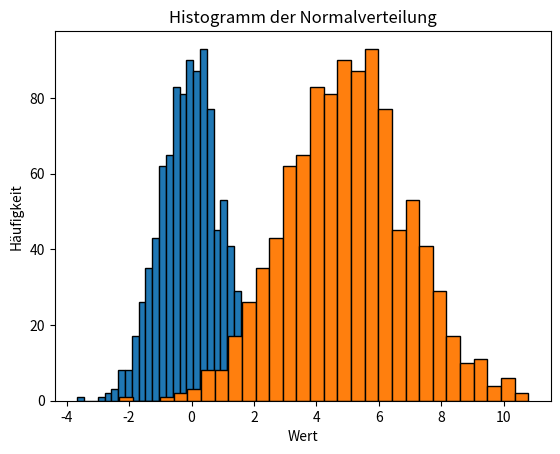

Python code for this plot:
# Importiere NumPy
import numpy as np

# Erstelle ein grundlegendes NumPy-Array aus einer Python-Liste
array_from_list = np.array([1, 2, 3, 4, 5])
print('Array aus Liste:', array_from_list)

# Vergleich von Python-Listen und NumPy-Arrays
python_list = [1, 2, 3, 4, 5]
numpy_array = np.array([1, 2, 3, 4, 5])

# Multipliziert man eine Python-Liste mit 2, wird die Liste repliziert
print('Python-Liste multipliziert mit 2:', python_list * 2)

# Bei einem NumPy-Array wird jedes Element mit 2 multipliziert
print('NumPy-Array multipliziert mit 2:', numpy_array * 2)

data = [10, 20, 30, 40, 50]
arr = np.array(data)
print('NumPy-Array:', arr)

# Array mit Nullen: 3 Zeilen x 4 Spalten
nullen_array = np.zeros((3, 4))
print('Nullen-Array:\n', nullen_array)

# Array mit Einsen: 2 Zeilen x 5 Spalten
einsen_array = np.ones((2, 5))
print('Einsen-Array:\n', einsen_array)

# Mit np.arange: Werte von 0 bis 8 (Schrittweite 2)
arange_array = np.arange(0, 10, 2)
print('np.arange:', arange_array)

# Mit np.linspace: 5 Werte gleichmäßig verteilt zwischen 0 und 1
linspace_array = np.linspace(0, 1, 5)
print('np.linspace:', linspace_array)

# 1. Array aus der Liste
array_liste = np.array([7, 14, 21, 28])
print('Array aus Liste:', array_liste, 'Form:', array_liste.shape, 'dtype:', array_liste.dtype)

# 2. 2x3 Array mit Nullen
array_nullen = np.zeros((2, 3))
print('2x3 Nullen-Array:\n', array_nullen, '\nForm:', array_nullen.shape, 'dtype:', array_nullen.dtype)

# 3. 3x2 Array mit Einsen
array_einsen = np.ones((3, 2))
print('3x2 Einsen-Array:\n', array_einsen, '\nForm:', array_einsen.shape, 'dtype:', array_einsen.dtype)

# 4. Array mit Werten von 0 bis 18 in Schritten von 3
array_arange = np.arange(0, 19, 3)
print('Array mit arange:', array_arange, 'Form:', array_arange.shape, 'dtype:', array_arange.dtype)

# 5. Array mit 6 Werten zwischen 5 und 10
array_linspace = np.linspace(5, 10, 6)
print('Array mit linspace:', array_linspace, 'Form:', array_linspace.shape, 'dtype:', array_linspace.dtype)

beispiel_array = np.array([[1, 2.0, 3], [4, 5, 6]])
print('Array:')
print(beispiel_array)

print('Shape:', beispiel_array.shape)
print('Datentyp:', beispiel_array.dtype)
print('Anzahl der Elemente:', beispiel_array.size)
print('Anzahl der Dimensionen:', beispiel_array.ndim)

array_1d = np.arange(12)
print('1D Array:', array_1d)

array_3x4 = np.reshape(array_1d, (3, 4))
print('3x4 Array:\n', array_3x4)

print('Größe des Arrays:', array_3x4.size)
print('Shape des Arrays:', array_3x4.shape)

beispiel_array = np.array([10, 20, 30, 40, 50])

# Indexierung: Hole das dritte Element (Index 2)
print('Drittes Element:', beispiel_array[2])

# Slicing: Hole Elemente von Index 1 bis 3 (Index 4 wird ausgeschlossen)
print('Slice von Index 1 bis 4:', beispiel_array[1:4])

array_0_19 = np.arange(20)
print('Array von 0 bis 19:', array_0_19)

# Die ersten 5 Elemente
print('Erste 5 Elemente:', array_0_19[:5])

# Die letzten 5 Elemente
print('Letzte 5 Elemente:', array_0_19[-5:])

a = np.array([1, 2, 3])
b = np.array([4, 5, 6])

c = a + b

print('Addition:', c)
print('Subtraktion:', a - b)
print('Multiplikation:', a * b)
print('Division:', a / b)

x = np.array([2, 4, 6, 8])
y = np.array([1, 3, 5, 7])

addition = x + y
subtraktion = x - y
multiplikation = x * y
division = x / y

print('Addition:', addition)
print('Subtraktion:', subtraktion)
print('Multiplikation:', multiplikation)
print('Division:', division)

matrix = np.array([[1, 2, 3],
                   [4, 5, 6]])
vektor = np.array([1, 0, 1])

# Broadcasting: Addiere den Vektor zu jeder Zeile der Matrix
ergebnis = matrix + vektor
print('Matrix:\n', matrix)
print('Vektor:', vektor)
print('Ergebnis der Broadcasting-Addition:\n', ergebnis)

import numpy as np

a = np.array([1, 2, 3])
b = np.array([[10], [20], [30]])

result = a + b
print("Shape of a:", a.shape)
print("Shape of b:", b.shape)
print("Shape of result:", result.shape)

print(result)

array_3x3 = np.arange(1, 10).reshape(3, 3)
vektor_3 = np.array([2, 3, 4])

ergebnis_broadcast = array_3x3 * vektor_3
print('3x3 Array:\n', array_3x3)
print('Vektor:', vektor_3)
print('Ergebnis der elementweisen Multiplikation (Broadcasting):\n', ergebnis_broadcast)

# Lösung zu Übung
entfernungen_km = np.array([15, 30, 45, 60, 75])
umrechnungsfaktor = 0.621371

# Wandle Entfernungen in Meilen um
entfernungen_meilen = entfernungen_km * umrechnungsfaktor
print('Entfernungen in Meilen:', entfernungen_meilen)

# Berechne die Gesamtentfernung in Meilen
gesamt_entfernung_meilen = np.sum(entfernungen_meilen)
print('Gesamtentfernung in Meilen:', gesamt_entfernung_meilen)

data = np.array([1, 2, 3, 4, 5])

print('Summe:', np.sum(data))
print('Mittelwert:', np.mean(data))
print('Standardabweichung:', np.std(data))
print('Minimaler Wert:', np.min(data))
print('Maximaler Wert:', np.max(data))

array_3x4 = np.random.randint(0, 101, (3, 4))
print('3x4 Zufalls-Array:\n', array_3x4)

median_wert = np.median(array_3x4)
summe_zeilen = np.sum(array_3x4, axis=1)
summe_spalten = np.sum(array_3x4, axis=0)

print('Median:', median_wert)
print('Summe je Zeile:', summe_zeilen)
print('Summe je Spalte:', summe_spalten)

def summe(liste: list | np.ndarray) -> float:
    summe = 0
    for element in liste:
        summe += element
    return summe

import random
a_list = [random.randint(0, 100) for _ in range(1000000)] # Python List
a_array = np.array(a_list) # NumPy Array

%timeit summe(a_list)

%timeit summe(a_array)

%timeit np.sum(a_array)

# Lösung zu Übung
array_uebung1 = np.random.randint(0, 51, (4, 5))
print('Übungs-Array:\n', array_uebung1)

gesamt_summe = np.sum(array_uebung1)
print('Gesamtsumme der Elemente:', gesamt_summe)

spalten_mittelwert = np.mean(array_uebung1, axis=0)  # axis=0 berechnet den Mittelwert spaltenweise
print('Mittelwert jeder Spalte:', spalten_mittelwert)

# Lösung zu Übung
noten = np.array([88, 92, 79, 93, 85, 78, 91, 87, 95, 89])

durchschnitt = np.mean(noten)
standardabweichung = np.std(noten)
min_wert = np.min(noten)
max_wert = np.max(noten)

print('Durchschnitt:', durchschnitt)
print('Standardabweichung:', standardabweichung)
print('Niedrigster Wert:', min_wert)
print('Höchster Wert:', max_wert)

# Einheitsmatrix der Größe 4x4
einheitsmatrix = np.eye(4)
print('Einheitsmatrix:\n', einheitsmatrix)

# Zufällige 3x3 Matrix
random_matrix = np.random.rand(3, 3)
print('Zufalls-Matrix:\n', random_matrix)

matrix_4x4 = np.random.rand(4, 4)
print('Original 4x4 Matrix:\n', matrix_4x4)

matrix_transponiert = matrix_4x4.T
print('Transponierte Matrix:\n', matrix_transponiert)

produkt = np.dot(matrix_4x4, matrix_transponiert)
print('Produkt der Matrix und ihrer Transponierten:\n', produkt)

produkt = matrix_4x4 @ matrix_transponiert
produkt = matrix_4x4 * matrix_transponiert


A = np.array([[1, 2], [3, 4]])
B = np.array([[5, 6], [7, 8]])

# Mit np.dot
produkt_dot = np.dot(A, B)
print('Matrixmultiplikation mit np.dot:\n', produkt_dot)

# Mit dem @-Operator
produkt_operator = A @ B
print('Matrixmultiplikation mit @-Operator:\n', produkt_operator)

# Mit dem *-Operator ACTUNG: Elementweise Multiplikation ist keine Matrixmultiplikation
produkt_operator = A * B
print('Elementweisemultiplikation mit *-Operator:\n', produkt_operator)

matrix1 = np.random.randint(0, 11, (3, 3))
matrix2 = np.random.randint(0, 11, (3, 3))

print('Matrix 1:\n', matrix1)
print('Matrix 2:\n', matrix2)

produkt1 = np.dot(matrix1, matrix2)
produkt2 = matrix1 @ matrix2

print('Ergebnis mit np.dot:\n', produkt1)
print('Ergebnis mit @-Operator:\n', produkt2)

print('Sind beide Ergebnisse gleich? ', np.allclose(produkt1, produkt2))

import math
a = 0.1 + 0.2
b = 0.3

print(a == b)
print(math.isclose(a, b))

A = np.array([0.1 + 0.2, 0.2 + 0.3])
B = np.array([0.3, 0.8])

print('A:', A)
print('B:', B)

print('A[0] == B[0]: ', A[0] == B[0])

print('np.array_equal(A, B): ', np.array_equal(A, B))
print('np.allclose(A, B): ', np.isclose(A, B))

matrix = np.array([[1, 2, 3], [4, 5, 6]])

# Transponiere die Matrix
transponierte_matrix = matrix.T
print('Originale Matrix:\n', matrix)
print('Transponierte Matrix:\n', transponierte_matrix)

# Forme die Matrix um zu einem 3x2 Array
umgeformte_matrix = np.reshape(matrix, (3, 2))
print('Umgeformte Matrix (3x2):\n', umgeformte_matrix)

array_1d = np.arange(12)
print('1D Array:', array_1d, 'Form:', array_1d.shape)

array_3x4 = np.reshape(array_1d, (3, 4))
print('3x4 Array:\n', array_3x4, 'Form:', array_3x4.shape)

array_2x6 = np.reshape(array_1d, (2, 6))
print('2x6 Array:\n', array_2x6, 'Form:', array_2x6.shape)

# Übung: Boolean Indexing und Filtern
array_5 = np.random.randint(0, 101, 20)
print('Originales Array:')
print(array_5)

zahlen_ueber_50 = array_5 > 50
print(zahlen_ueber_50)

# Auswahl der Zahlen größer als 50
zahlen_groesser_50 = array_5[zahlen_ueber_50]
print('\nZahlen größer als 50:')
print(zahlen_groesser_50)

# Ersetze Zahlen <= 50 durch 0
array_5[array_5 <= 50] = 0
print('\nModifiziertes Array (alle Zahlen <= 50 durch 0 ersetzt):')
print(array_5)

# Übung: Umformen und Flattening
array_6 = np.arange(1, 25)
print('Originales 1D-Array:')
print(array_6)

array_2d = array_6.reshape((4, 6))
print('\n2D-Array (4x6):')
print(array_2d)

array_flatten = array_2d.flatten()
print('\nZurück in ein 1D-Array (flatten):')
print(array_flatten)

array_transpose = array_2d.T
print('\nTransponiertes 2D-Array:')
print(array_transpose)

# Übung: Matrix Determinante und Inverse
matrix_7 = np.array([[4, 2, 1], [0, 3, -1], [2, 1, 3]])
print('Matrix:')
print(matrix_7)

determinante = np.linalg.det(matrix_7)
print('\nDeterminante:', determinante)

if np.abs(determinante) > 1e-6:
    matrix_inv = np.linalg.inv(matrix_7)
    print('\nInverse Matrix:')
    print(matrix_inv)
    identitaet = matrix_7 @ matrix_inv
    print('\nMatrix * Inverse (sollte die Einheitsmatrix sein):')
    print(identitaet)
else:
    print('Die Matrix ist singulär und hat keine Inverse.')

# Übung: Zufällige Stichprobe und Statistik
array_8 = np.random.randn(1000)
mean_8 = np.mean(array_8)
median_8 = np.median(array_8)
varianz_8 = np.var(array_8)
std_8 = np.std(array_8)

array_9 = array_8 * 2 + 5

print('Mittelwert:', mean_8)
print('Median:', median_8)
print('Varianz:', varianz_8)
print('Standardabweichung:', std_8)

# Histogramm plotten (falls matplotlib verfügbar ist)
import matplotlib.pyplot as plt
plt.hist(array_8, bins=30, edgecolor='black')
plt.hist(array_9, bins=30, edgecolor='black')
plt.title('Histogramm der Normalverteilung')
plt.xlabel('Wert')
plt.ylabel('Häufigkeit')
plt.show()
